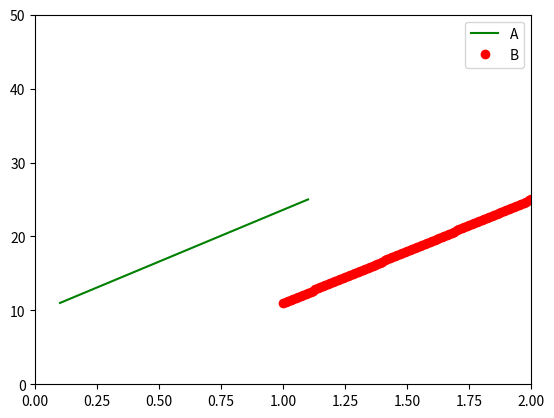

Generate this figure with matplotlib:
import numpy as np
from scipy.optimize import curve_fit
import matplotlib.pyplot as plt

def simple(X, a, b):
    A, B = X
    return a*A + b*B

def plusconstant(X, a, b, c):
    A, B = X
    return a*A + b*B + c

def ping_pong_bi_bi(X, KA, KB, Vmax):
    A, B = X
    return (Vmax*A*B)/(KA*B+KB*A+A*B)

def ordered_bi_bi(X, KA, KiA, KB, Vmax):
    A, B = X
    return (Vmax*A*B)/(KiA*KB+KA*B+KB*A+A*B)

A = np.linspace(0.1,1.1,101)
B = np.linspace(1.,2., 101)
a, b, c = 10., 4., 6.
z = simple((A,B), a, b) * 1 + np.random.random(101) / 100
z = plusconstant((A,B), a, b, c) * 1 + np.random.random(101) / 100

p0 = 8., 2.
popt, pcov = curve_fit(simple, (A,B), z, p0)
perr = np.sqrt(np.diag(pcov))
print(popt, perr)

# z = plusconstant((A,B), a, b, c) * 1 + np.random.random(101) / 100
# p0 = 8., 2., 6.
# popt, pcov = curve_fit(plusconstant, (A,B), z, p0)
# perr = np.sqrt(np.diag(pcov))
# print(popt, perr)

a, b = popt
x_data = np.array((A, B))
plt.plot(A, simple((A, B), *popt), 'g-', label="A")
plt.plot(B, simple((A, B), *popt), 'ro', label="B")
plt.axis([0, 2, 0, 50])
plt.legend()
plt.show()
plt.savefig("temp.png")